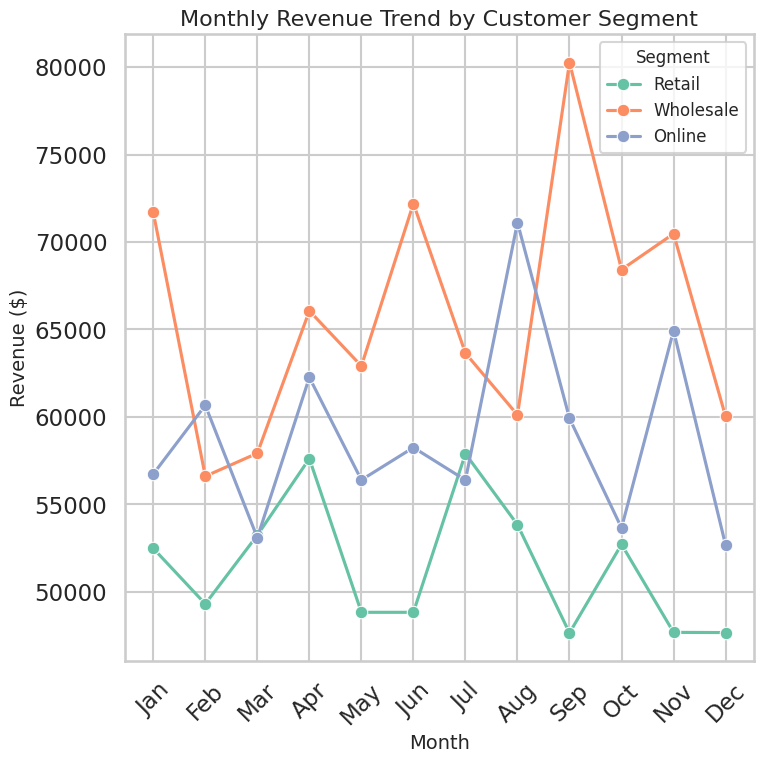

This figure's Python source:
# chart.py

import seaborn as sns
import matplotlib.pyplot as plt
import pandas as pd
import numpy as np

# Generate synthetic monthly revenue data
months = ['Jan', 'Feb', 'Mar', 'Apr', 'May', 'Jun', 
          'Jul', 'Aug', 'Sep', 'Oct', 'Nov', 'Dec']

np.random.seed(42)
data = {
    'Month': months * 3,
    'Revenue': np.concatenate([
        np.random.normal(50000, 5000, 12),
        np.random.normal(70000, 7000, 12),
        np.random.normal(60000, 6000, 12)
    ]),
    'Segment': ['Retail']*12 + ['Wholesale']*12 + ['Online']*12
}

df = pd.DataFrame(data)

# Professional Seaborn styling
sns.set_style('whitegrid')
sns.set_context('talk')

# Create the figure
dpi = 64
fig_size_inches = 512 / dpi  # 8 inches
plt.figure(figsize=(fig_size_inches, fig_size_inches), dpi=dpi)

# Create lineplot
sns.lineplot(
    data=df,
    x='Month',
    y='Revenue',
    hue='Segment',
    marker='o',
    palette='Set2'
)

# Customize
plt.title('Monthly Revenue Trend by Customer Segment', fontsize=16)
plt.xlabel('Month', fontsize=14)
plt.ylabel('Revenue ($)', fontsize=14)
plt.xticks(rotation=45)
plt.legend(title='Segment', fontsize=12, title_fontsize=12)
plt.tight_layout()

# Save WITHOUT bbox_inches='tight'
plt.savefig('chart.png', dpi=dpi)
plt.show()
